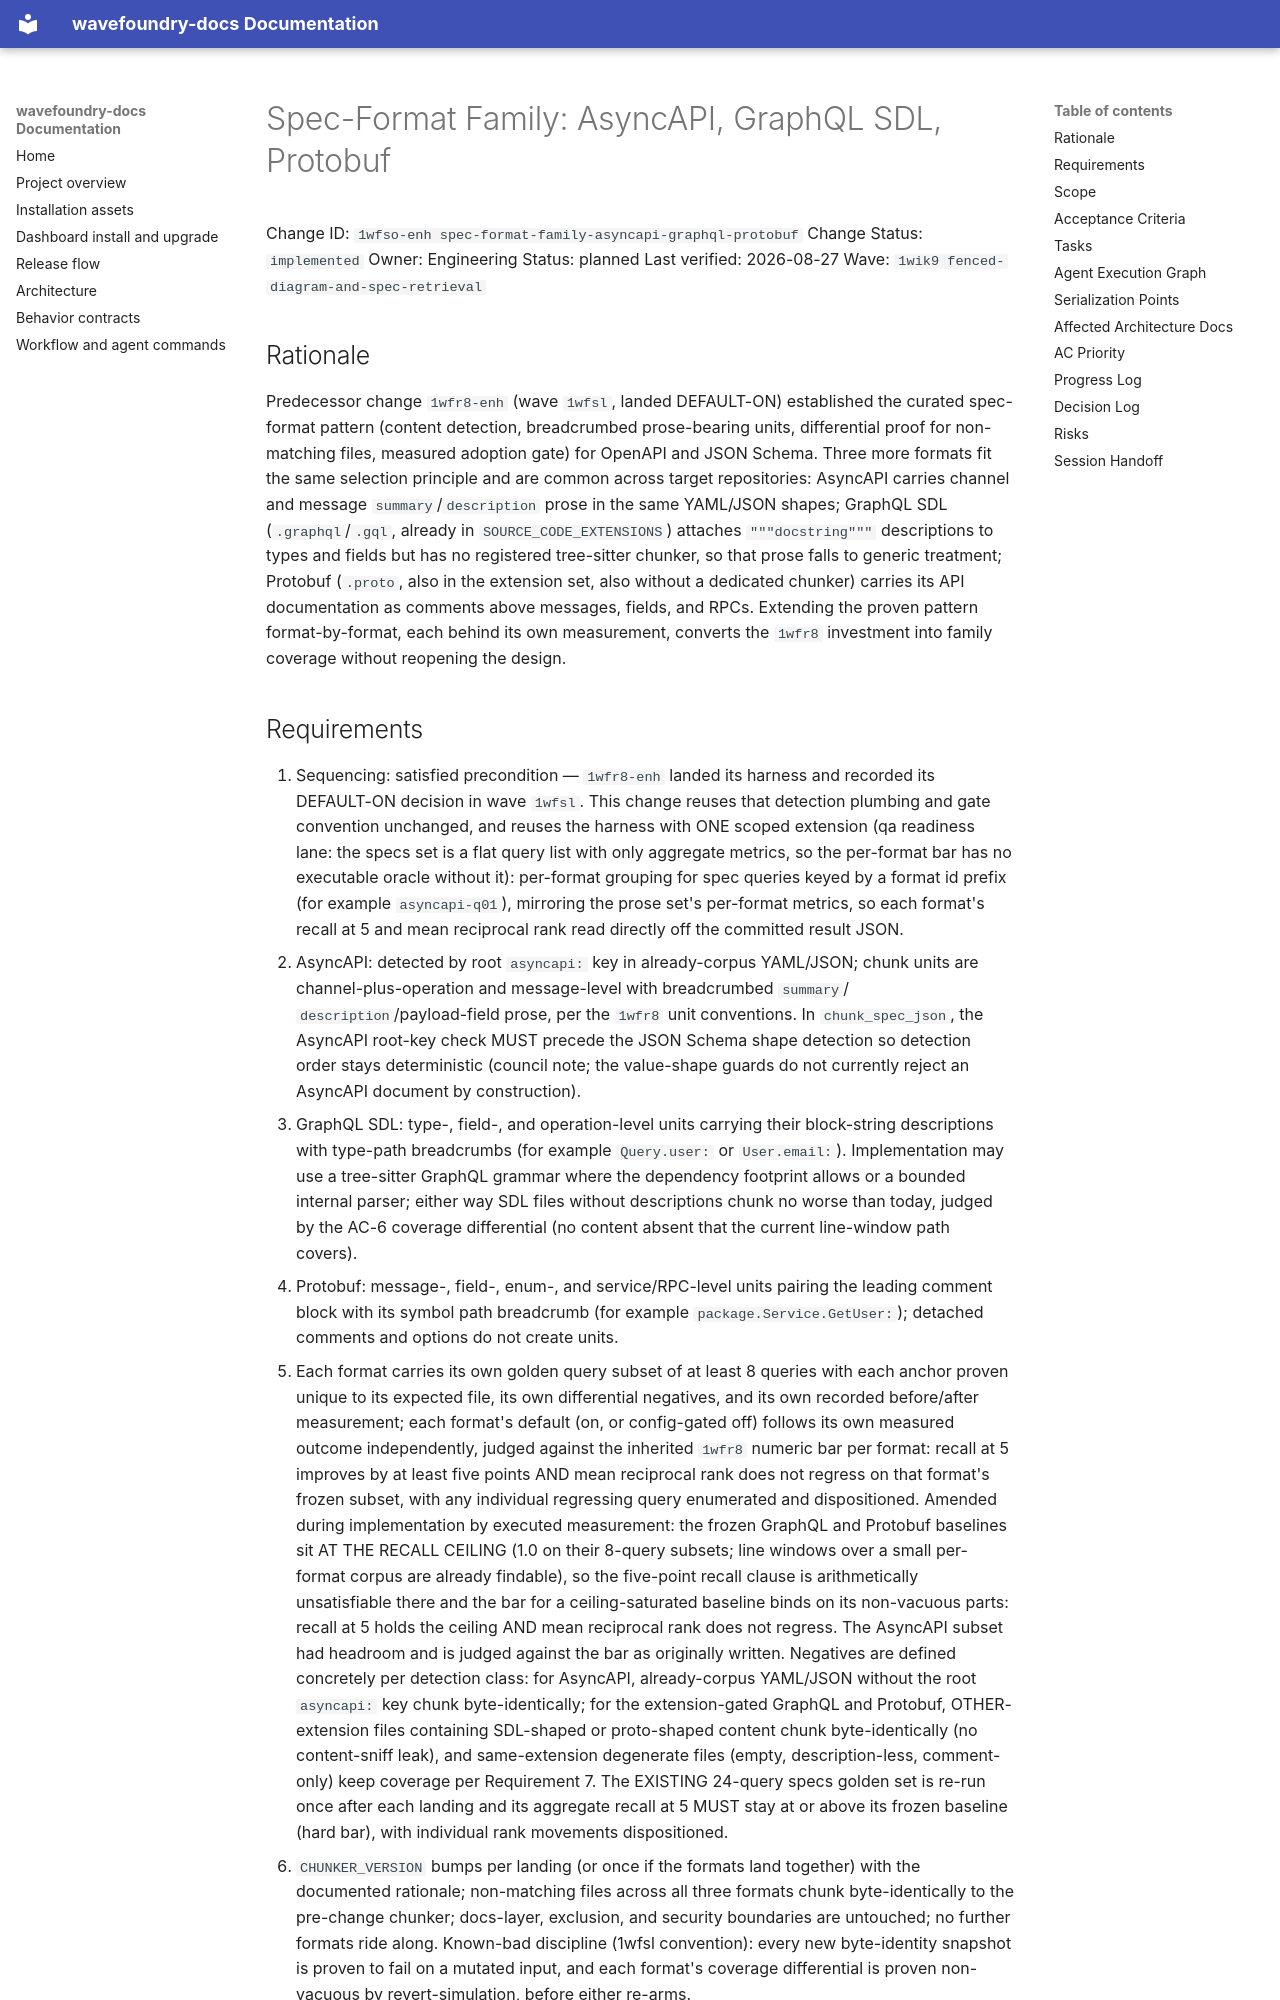

repository: coryhacking/wavefoundry · page: waves/1wik9 fenced-diagram-and-spec-retrieval/1wfso-enh spec-format-family-asyncapi-graphql-protobuf/index.html · generator: mkdocs

# Spec-Format Family: AsyncAPI, GraphQL SDL, Protobuf

Change ID: `1wfso-enh spec-format-family-asyncapi-graphql-protobuf`
Change Status: `implemented`
Owner: Engineering
Status: planned
Last verified: 2026-08-27
Wave: `1wik9 fenced-diagram-and-spec-retrieval`

## Rationale

Predecessor change `1wfr8-enh` (wave `1wfsl`, landed DEFAULT-ON) established the curated spec-format pattern (content
detection, breadcrumbed prose-bearing units, differential proof for non-matching files,
measured adoption gate) for OpenAPI and JSON Schema. Three more formats fit the same
selection principle and are common across target repositories: AsyncAPI carries channel
and message `summary`/`description` prose in the same YAML/JSON shapes; GraphQL SDL
(`.graphql`/`.gql`, already in `SOURCE_CODE_EXTENSIONS`) attaches `"""docstring"""`
descriptions to types and fields but has no registered tree-sitter chunker, so that prose
falls to generic treatment; Protobuf (`.proto`, also in the extension set, also without a
dedicated chunker) carries its API documentation as comments above messages, fields, and
RPCs. Extending the proven pattern format-by-format, each behind its own measurement,
converts the `1wfr8` investment into family coverage without reopening the design.
